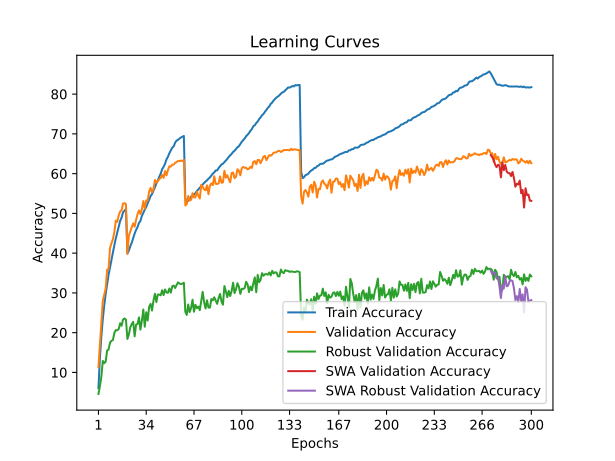

Values plotted in this chart, from the file beside it:
train_accuracy; train_loss; valid_accuracy; valid_loss; valid_accuracy_robust; valid_accuracy_swa; valid_accuracy_robust_swa
6,0610; 4,7817; 11,3300; 4,4262; 4,5793; 11,3300; 4,5793
13,5850; 4,2808; 16,9200; 4,2149; 6,5172; 16,9200; 6,5172
19,0580; 3,9882; 22,5100; 3,8486; 8,8690; 22,5100; 8,8690
23,3370; 3,7903; 27,9700; 3,6002; 12,8897; 27,9700; 12,8897
26,8490; 3,6328; 29,5400; 3,5785; 12,3103; 29,5400; 12,3103
29,7390; 3,5030; 31,0900; 3,4743; 12,7241; 31,0900; 12,7241
32,2270; 3,3919; 35,8500; 3,3035; 15,5310; 35,8500; 15,5310
34,5650; 3,2948; 36,0600; 3,2692; 15,7724; 36,0600; 15,7724
36,4740; 3,2112; 41,3300; 3,0982; 17,4966; 41,3300; 17,4966
38,4090; 3,1309; 42,4300; 3,0561; 17,9517; 42,4300; 17,9517
40,3790; 3,0579; 43,5600; 2,9902; 18,1586; 43,5600; 18,1586
42,0210; 2,9897; 45,3200; 2,9674; 19,9724; 45,3200; 19,9724
43,7190; 2,9212; 48,2000; 2,8718; 20,6414; 48,2000; 20,6414
45,1850; 2,8598; 47,8600; 2,8602; 20,5862; 47,8600; 20,5862
46,6130; 2,8084; 49,5100; 2,8223; 20,9172; 49,5100; 20,9172
48,0930; 2,7598; 50,5000; 2,7862; 22,3793; 50,5000; 22,3793
48,9550; 2,7201; 50,8000; 2,7674; 21,7448; 50,8000; 21,7448
50,2840; 2,6826; 52,4900; 2,7164; 23,3172; 52,4900; 23,3172
50,6470; 2,6581; 52,5900; 2,6949; 23,5724; 52,5900; 23,5724
51,2250; 2,6450; 52,3400; 2,7136; 23,2828; 52,3400; 23,2828
39,9090; 3,0659; 39,8400; 3,1611; 18,4207; 39,8400; 18,4207
40,6380; 3,0417; 44,3800; 2,9720; 19,5448; 44,3800; 19,5448
41,7250; 3,0057; 45,4600; 2,9329; 21,3793; 45,4600; 21,3793
42,6290; 2,9587; 46,5300; 2,9078; 22,1586; 46,5300; 22,1586
43,7460; 2,9174; 47,4900; 2,8673; 22,7241; 47,4900; 22,7241
44,9170; 2,8743; 46,6400; 2,9203; 19,0828; 46,6400; 19,0828
45,8350; 2,8349; 48,3600; 2,8247; 22,0345; 48,3600; 22,0345
46,5710; 2,8034; 49,7900; 2,7998; 22,1793; 49,7900; 22,1793
47,6120; 2,7667; 50,7700; 2,7251; 23,8414; 50,7700; 23,8414
48,0950; 2,7360; 49,8400; 2,8182; 20,7586; 49,8400; 20,7586
49,3960; 2,7014; 50,9700; 2,7060; 23,0138; 50,9700; 23,0138
50,1280; 2,6712; 53,1100; 2,6776; 25,8207; 53,1100; 25,8207
50,9670; 2,6387; 51,2200; 2,7300; 21,5034; 51,2200; 21,5034
51,5990; 2,6116; 53,2700; 2,6834; 25,1379; 53,2700; 25,1379
52,5570; 2,5760; 53,2200; 2,6865; 23,0552; 53,2200; 23,0552
53,3940; 2,5451; 55,4700; 2,6176; 26,4345; 55,4700; 26,4345
54,3590; 2,5169; 56,4200; 2,5567; 27,2345; 56,4200; 27,2345
54,8640; 2,4860; 55,3500; 2,5834; 25,5655; 55,3500; 25,5655
55,7080; 2,4593; 56,1200; 2,6062; 28,0552; 56,1200; 28,0552
56,5560; 2,4300; 58,4000; 2,5128; 29,7724; 58,4000; 29,7724
57,5310; 2,3969; 57,7900; 2,5219; 27,6966; 57,7900; 27,6966
58,2500; 2,3674; 58,0800; 2,5321; 29,5931; 58,0800; 29,5931
59,2130; 2,3340; 58,6200; 2,5150; 29,5793; 58,6200; 29,5793
60,0110; 2,3094; 58,9100; 2,4758; 29,3931; 58,9100; 29,3931
61,1180; 2,2701; 59,6800; 2,4595; 30,6759; 59,6800; 30,6759
61,7110; 2,2477; 58,9300; 2,4624; 29,4483; 58,9300; 29,4483
62,4740; 2,2155; 60,6400; 2,4321; 30,8621; 60,6400; 30,8621
63,5920; 2,1888; 59,5900; 2,4578; 30,1241; 59,5900; 30,1241
64,2430; 2,1644; 60,8800; 2,4309; 30,0207; 60,8800; 30,0207
65,1470; 2,1328; 61,8700; 2,3989; 31,1103; 61,8700; 31,1103
65,8340; 2,1107; 61,7700; 2,4130; 30,0759; 61,7700; 30,0759
66,5410; 2,0872; 62,2600; 2,3739; 31,6828; 62,2600; 31,6828
66,8910; 2,0691; 62,2800; 2,3920; 31,8345; 62,2800; 31,8345
67,8010; 2,0472; 62,7400; 2,3790; 31,2345; 62,7400; 31,2345
68,3240; 2,0303; 62,9100; 2,3665; 32,0138; 62,9100; 32,0138
68,5190; 2,0203; 63,1900; 2,3535; 32,6483; 63,1900; 32,6483
68,7920; 2,0064; 63,1700; 2,3522; 32,3517; 63,1700; 32,3517
69,1030; 2,0032; 63,2800; 2,3498; 32,2345; 63,2800; 32,2345
69,2760; 1,9949; 63,1800; 2,3453; 32,3310; 63,1800; 32,3310
69,4760; 1,9893; 63,4700; 2,3435; 32,5586; 63,4700; 32,5586
... 240 more rows
